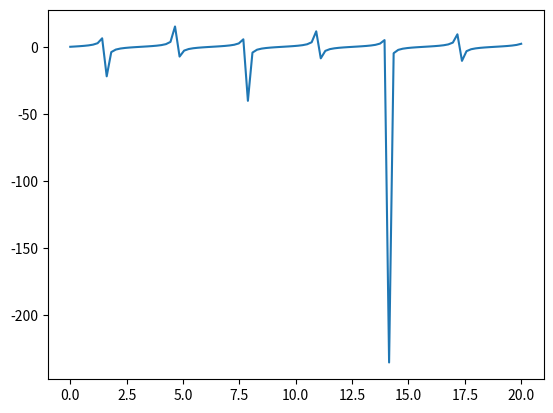

This chart was generated by the following Python code:
import matplotlib.pyplot as plt
import numpy as np

x = np.linspace(0,20,100)
plt.plot(x,np.tan(x))
plt.show()
